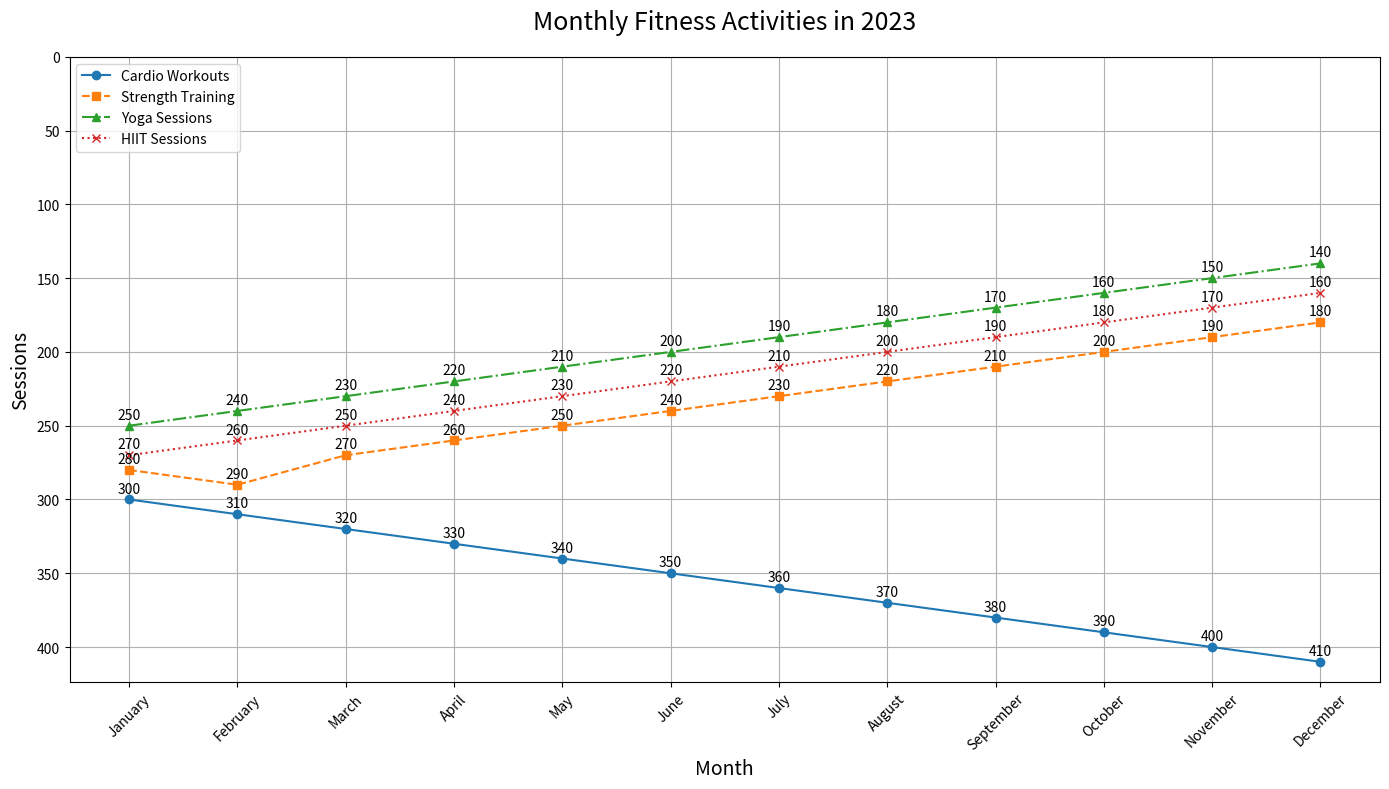

Write the Python code that produced this figure.

import matplotlib.pyplot as plt

data = [
    {'Month': 'January', 'Cardio Workouts': 300, 'Strength Training': 280, 'Yoga Sessions': 250, 'HIIT Sessions': 270},
    {'Month': 'February', 'Cardio Workouts': 310, 'Strength Training': 290, 'Yoga Sessions': 240, 'HIIT Sessions': 260},
    {'Month': 'March', 'Cardio Workouts': 320, 'Strength Training': 270, 'Yoga Sessions': 230, 'HIIT Sessions': 250},
    {'Month': 'April', 'Cardio Workouts': 330, 'Strength Training': 260, 'Yoga Sessions': 220, 'HIIT Sessions': 240},
    {'Month': 'May', 'Cardio Workouts': 340, 'Strength Training': 250, 'Yoga Sessions': 210, 'HIIT Sessions': 230},
    {'Month': 'June', 'Cardio Workouts': 350, 'Strength Training': 240, 'Yoga Sessions': 200, 'HIIT Sessions': 220},
    {'Month': 'July', 'Cardio Workouts': 360, 'Strength Training': 230, 'Yoga Sessions': 190, 'HIIT Sessions': 210},
    {'Month': 'August', 'Cardio Workouts': 370, 'Strength Training': 220, 'Yoga Sessions': 180, 'HIIT Sessions': 200},
    {'Month': 'September', 'Cardio Workouts': 380, 'Strength Training': 210, 'Yoga Sessions': 170, 'HIIT Sessions': 190},
    {'Month': 'October', 'Cardio Workouts': 390, 'Strength Training': 200, 'Yoga Sessions': 160, 'HIIT Sessions': 180},
    {'Month': 'November', 'Cardio Workouts': 400, 'Strength Training': 190, 'Yoga Sessions': 150, 'HIIT Sessions': 170},
    {'Month': 'December', 'Cardio Workouts': 410, 'Strength Training': 180, 'Yoga Sessions': 140, 'HIIT Sessions': 160}
]

months = [entry['Month'] for entry in data]
cardio_workouts = [entry['Cardio Workouts'] for entry in data]
strength_training = [entry['Strength Training'] for entry in data]
yoga_sessions = [entry['Yoga Sessions'] for entry in data]
hiit_sessions = [entry['HIIT Sessions'] for entry in data]

plt.figure(figsize=(14, 8))

plt.plot(months, cardio_workouts, label='Cardio Workouts', color='#1f77b4', linestyle='-', marker='o')
plt.plot(months, strength_training, label='Strength Training', color='#ff7f0e', linestyle='--', marker='s')
plt.plot(months, yoga_sessions, label='Yoga Sessions', color='#2ca02c', linestyle='-.', marker='^')
plt.plot(months, hiit_sessions, label='HIIT Sessions', color='#d62728', linestyle=':', marker='x')

plt.title('Monthly Fitness Activities in 2023', fontsize=18, pad=20)
plt.xlabel('Month', fontsize=14)
plt.ylabel('Sessions', fontsize=14)

plt.legend(loc='upper left')
plt.grid(True)

plt.gca().invert_yaxis()

plt.xticks(rotation=45)
plt.yticks(range(0, 450, 50))

for i, txt in enumerate(cardio_workouts):
    plt.annotate(txt, (months[i], cardio_workouts[i]), textcoords="offset points", xytext=(0,5), ha='center')
for i, txt in enumerate(strength_training):
    plt.annotate(txt, (months[i], strength_training[i]), textcoords="offset points", xytext=(0,5), ha='center')
for i, txt in enumerate(yoga_sessions):
    plt.annotate(txt, (months[i], yoga_sessions[i]), textcoords="offset points", xytext=(0,5), ha='center')
for i, txt in enumerate(hiit_sessions):
    plt.annotate(txt, (months[i], hiit_sessions[i]), textcoords="offset points", xytext=(0,5), ha='center')

plt.tight_layout()
plt.show()
